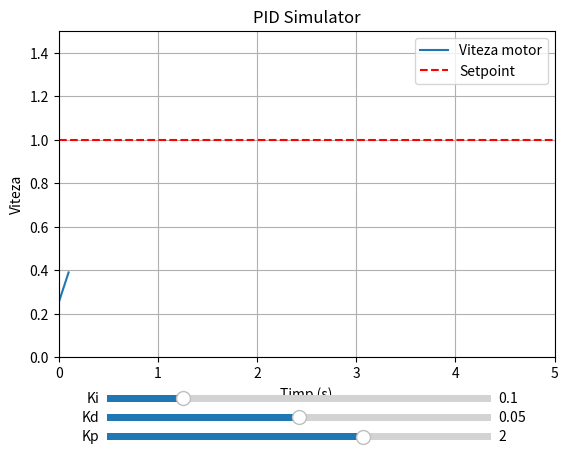

Generate this figure with matplotlib:
import matplotlib.pyplot as plt
import matplotlib.animation as animation
from matplotlib.widgets import Slider
import numpy as np

# PID parameters
Kp = 2
Ki = 0.1
Kd = 0.05
setpoint = 1
dt = 0.1

# State
vitezaCurenta = 0
eroareAnterioara = 0
sumaErori = 0
timp = []
viteze = []

# Figura
fig, ax = plt.subplots()
plt.subplots_adjust(bottom=0.2)

linie, = ax.plot([], [], label="Viteza motor")
ax.axhline(y=setpoint, color='red', linestyle='--', label="Setpoint")
ax.set_xlim(0, 5)
ax.set_ylim(0, 1.5)
ax.set_title("PID Simulator")
ax.set_xlabel("Timp (s)")
ax.set_ylabel("Viteza")
ax.legend()
ax.grid(True)

# Slider
ax_kp = plt.axes([0.2, 0.02, 0.6, 0.03])
slider_kp = Slider(ax_kp, 'Kp', 0.0, 3.0, valinit=Kp)
slider_kd = Slider(plt.axes([0.2, 0.06, 0.6, 0.03]), 'Kd', 0.0, 0.1, valinit=Kd)
slider_ki = Slider(plt.axes([0.2, 0.10, 0.6, 0.03]), 'Ki', 0.0, 0.5, valinit=Ki)

def update(val):
    global vitezaCurenta, eroareAnterioara, sumaErori, timp, viteze
    # Resetezi simularea cand schimbi sliderul
    vitezaCurenta = 0
    eroareAnterioara = 0
    sumaErori = 0
    timp.clear()
    viteze.clear()

slider_kp.on_changed(update)
slider_kd.on_changed(update)
slider_ki.on_changed(update)

def animate(frame):
    global vitezaCurenta, eroareAnterioara, sumaErori

    kp = slider_kp.val
    kd = slider_kd.val
    ki = slider_ki.val

    eroare = setpoint - vitezaCurenta
    P = kp * eroare
    sumaErori += eroare * dt
    I = ki * sumaErori
    D = kd * (eroare - eroareAnterioara) / dt
    vitezaCurenta += (P + I + D) * dt

    timp.append(len(timp) * dt)
    viteze.append(vitezaCurenta)

    linie.set_data(timp, viteze)
    eroareAnterioara = eroare
    return linie,

anim = animation.FuncAnimation(fig, animate, interval = 50, blit = True)
plt.show()
